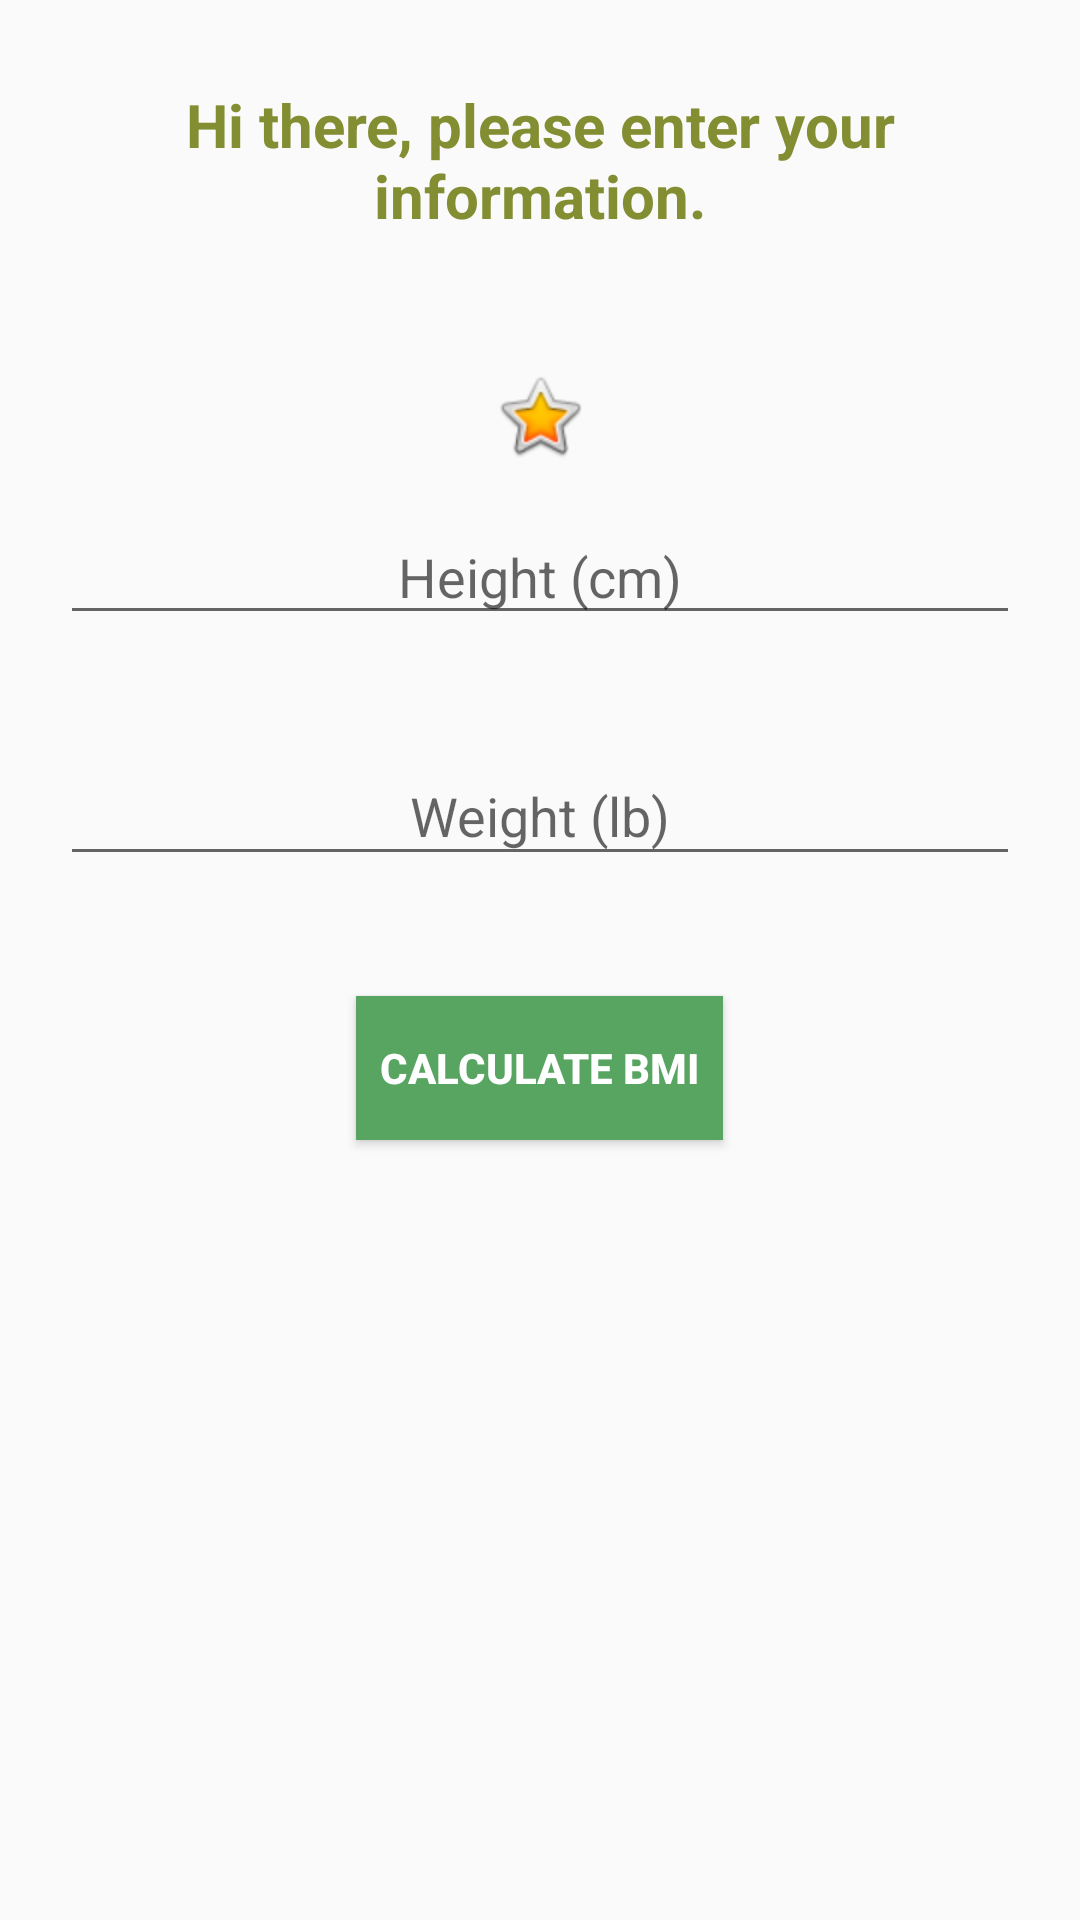

Here is an Android app screen rendered from its layout file. Give the layout XML and the strings, colors and styles it references.
<!-- AndroidManifest.xml: application theme AppTheme -->
<!-- res/layout/activity_main.xml -->
<LinearLayout xmlns:app="http://schemas.android.com/apk/res-auto"
    xmlns:tools="http://schemas.android.com/tools"
    xmlns:android="http://schemas.android.com/apk/res/android"
    android:layout_width="match_parent"
    android:layout_height="match_parent"
    android:orientation="vertical"
    tools:context=".MainActivity">

    <TextView
        android:id="@+id/textView2"
        style="@style/NameStyle"
        android:layout_width="wrap_content"
        android:layout_height="wrap_content"
        android:layout_gravity="center"
        android:foregroundGravity="center"
        android:gravity="bottom|center"
        android:text="@string/welcome_text"
        android:textColor="#838D32"
        app:fontFamily="@font/roboto_condensed_regular" />

    <ImageView
        android:layout_width="match_parent"
        android:layout_height="wrap_content"
        android:layout_marginTop="16dp"
        android:contentDescription="@string/start_pic"
        app:srcCompat="@android:drawable/btn_star_big_on" />

    <EditText
        android:id="@+id/editText3"
        android:layout_width="match_parent"
        android:layout_height="wrap_content"
        android:layout_margin="@dimen/layout_margin"
        android:ems="10"
        android:gravity="bottom|center"
        android:hint="@string/estatura_text"
        android:importantForAutofill="no"
        android:includeFontPadding="false"
        android:inputType="numberDecimal"
        android:padding="@dimen/small_padding" />

    <EditText
        android:id="@+id/editText5"
        android:layout_width="match_parent"
        android:layout_height="wrap_content"
        android:layout_margin="@dimen/layout_margin"
        android:ems="10"
        android:gravity="bottom|center"
        android:hint="@string/peso_text"
        android:importantForAutofill="no"
        android:inputType="numberDecimal"
        android:padding="@dimen/small_padding" />

    <Button
        android:id="@+id/button"
        android:layout_width="wrap_content"
        android:layout_height="wrap_content"
        android:layout_gravity="center"
        android:layout_margin="@dimen/layout_margin"
        android:background="#58A561"
        android:gravity="center"
        android:padding="@dimen/small_padding"
        android:text="@string/results_but"
        android:textColor="#FFFFFF"
        android:textStyle="bold" />

</LinearLayout>
<!-- resources referenced by this layout -->
<resources>
  <dimen name="layout_margin">20dp</dimen>
  <dimen name="small_padding">8dp</dimen>
  <string name="estatura_text">Height (cm)</string>
  <string name="peso_text">Weight (lb)</string>
  <string name="results_but">Calculate BMI</string>
  <string name="start_pic">Start</string>
  <string name="welcome_text">Hi there, please enter your information.</string>
  <style name="NameStyle">
          <item name="android:layout_margin">@dimen/layout_margin</item>
          <item name="android:gravity">center</item>
          <item name="android:padding">@dimen/small_padding</item>
          <item name="android:textColor">@android:color/holo_orange_dark</item>
          <item name="android:textSize">20sp</item>
          <item name="android:textStyle">bold</item>
      </style>
  <style name="AppTheme" parent="Theme.AppCompat.Light">
          
          <item name="colorPrimary">@color/colorPrimary</item>
          <item name="colorPrimaryDark">@color/colorPrimaryDark</item>
          <item name="colorAccent">@color/colorAccent</item>
      </style>
  <color name="colorPrimary">#2C7230</color>
  <color name="colorPrimaryDark">#00574B</color>
  <color name="colorAccent">#D81B60</color>
</resources>
